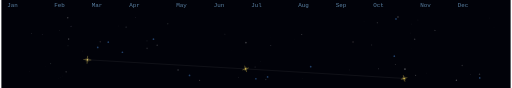
t = 0.00 s
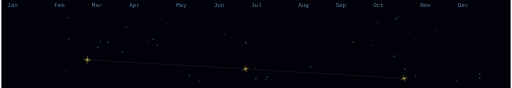
t = 1.20 s
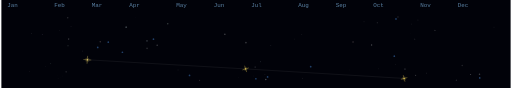
t = 2.40 s
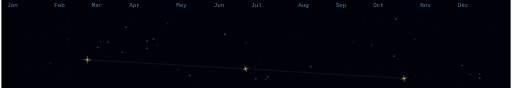
t = 3.60 s
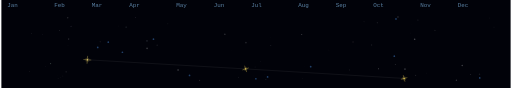
t = 5.68 s
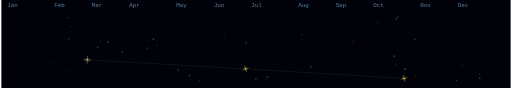
t = 6.55 s

The animated SVG that drew these frames (rendered in a browser with its animation timeline set to each time). Animation: 85 SMIL elements (animate=84,animateMotion=1); one cycle of 8.30 s, repeats indefinitely.

<svg xmlns="http://www.w3.org/2000/svg" viewBox="0 0 868 150" width="868" height="150" role="img" aria-label="Cinematic comet contribution graph"><rect x="0.00" y="0.00" width="868.00" height="150.00" fill="#010209" /><text x="10.00" y="12.00" font-family="monospace" font-size="10.00" fill="rgba(122,172,216,0.75)">Jan</text><text x="90.00" y="12.00" font-family="monospace" font-size="10.00" fill="rgba(122,172,216,0.75)">Feb</text><text x="154.00" y="12.00" font-family="monospace" font-size="10.00" fill="rgba(122,172,216,0.75)">Mar</text><text x="218.00" y="12.00" font-family="monospace" font-size="10.00" fill="rgba(122,172,216,0.75)">Apr</text><text x="298.00" y="12.00" font-family="monospace" font-size="10.00" fill="rgba(122,172,216,0.75)">May</text><text x="362.00" y="12.00" font-family="monospace" font-size="10.00" fill="rgba(122,172,216,0.75)">Jun</text><text x="426.00" y="12.00" font-family="monospace" font-size="10.00" fill="rgba(122,172,216,0.75)">Jul</text><text x="506.00" y="12.00" font-family="monospace" font-size="10.00" fill="rgba(122,172,216,0.75)">Aug</text><text x="570.00" y="12.00" font-family="monospace" font-size="10.00" fill="rgba(122,172,216,0.75)">Sep</text><text x="634.00" y="12.00" font-family="monospace" font-size="10.00" fill="rgba(122,172,216,0.75)">Oct</text><text x="714.00" y="12.00" font-family="monospace" font-size="10.00" fill="rgba(122,172,216,0.75)">Nov</text><text x="778.00" y="12.00" font-family="monospace" font-size="10.00" fill="rgba(122,172,216,0.75)">Dec</text><circle cx="710.04" cy="34.24" r="0.79" fill="hsl(0,0%,100%)" opacity="0.05"><animate attributeName="opacity" values="0.05;0.3;0.05" dur="7s" begin="-6.03s" repeatCount="indefinite" /></circle><circle cx="623.31" cy="48.81" r="0.10" fill="hsl(0,0%,100%)" opacity="0.05"><animate attributeName="opacity" values="0.05;0.3;0.05" dur="7s" begin="-4.67s" repeatCount="indefinite" /></circle><circle cx="513.05" cy="133.20" r="0.52" fill="hsl(0,0%,100%)" opacity="0.05"><animate attributeName="opacity" values="0.05;0.3;0.05" dur="7s" begin="-0.43s" repeatCount="indefinite" /></circle><circle cx="671.44" cy="110.07" r="0.81" fill="hsl(0,0%,100%)" opacity="0.05"><animate attributeName="opacity" values="0.05;0.3;0.05" dur="7s" begin="-3.91s" repeatCount="indefinite" /></circle><circle cx="228.74" cy="29.52" r="0.71" fill="hsl(268,32%,82%)" opacity="0.05"><animate attributeName="opacity" values="0.05;0.3;0.05" dur="7s" begin="-4.55s" repeatCount="indefinite" /></circle><circle cx="113.55" cy="77.97" r="0.92" fill="hsl(130,22%,80%)" opacity="0.05"><animate attributeName="opacity" values="0.05;0.3;0.05" dur="7s" begin="-1.47s" repeatCount="indefinite" /></circle><circle cx="168.52" cy="71.19" r="1.33" fill="hsl(15,35%,80%)" opacity="0.05"><animate attributeName="opacity" values="0.05;0.3;0.05" dur="7s" begin="-1.85s" repeatCount="indefinite" /></circle><circle cx="841.56" cy="39.15" r="0.00" fill="hsl(200,45%,88%)" opacity="0.05"><animate attributeName="opacity" values="0.05;0.3;0.05" dur="7s" begin="-1.84s" repeatCount="indefinite" /></circle><circle cx="675.98" cy="28.88" r="1.22" fill="hsl(0,0%,100%)" opacity="0.05"><animate attributeName="opacity" values="0.05;0.3;0.05" dur="7s" begin="-3.36s" repeatCount="indefinite" /></circle><circle cx="229.67" cy="83.36" r="0.04" fill="hsl(0,0%,100%)" opacity="0.05"><animate attributeName="opacity" values="0.05;0.3;0.05" dur="7s" begin="-6.03s" repeatCount="indefinite" /></circle><circle cx="697.27" cy="56.24" r="0.36" fill="hsl(0,0%,100%)" opacity="0.05"><animate attributeName="opacity" values="0.05;0.3;0.05" dur="7s" begin="-3.16s" repeatCount="indefinite" /></circle><circle cx="500.02" cy="66.59" r="0.47" fill="hsl(130,22%,80%)" opacity="0.05"><animate attributeName="opacity" values="0.05;0.3;0.05" dur="7s" begin="-1.06s" repeatCount="indefinite" /></circle><circle cx="706.03" cy="128.44" r="1.02" fill="hsl(0,0%,100%)" opacity="0.05"><animate attributeName="opacity" values="0.05;0.3;0.05" dur="7s" begin="-2.31s" repeatCount="indefinite" /></circle><circle cx="69.63" cy="58.85" r="0.76" fill="hsl(268,32%,82%)" opacity="0.05"><animate attributeName="opacity" values="0.05;0.3;0.05" dur="7s" begin="-2.16s" repeatCount="indefinite" /></circle><circle cx="558.36" cy="85.07" r="0.44" fill="hsl(15,35%,80%)" opacity="0.05"><animate attributeName="opacity" values="0.05;0.3;0.05" dur="7s" begin="-5.61s" repeatCount="indefinite" /></circle><circle cx="785.53" cy="111.59" r="1.36" fill="hsl(0,0%,100%)" opacity="0.05"><animate attributeName="opacity" values="0.05;0.3;0.05" dur="7s" begin="-5.70s" repeatCount="indefinite" /></circle><circle cx="441.37" cy="105.26" r="0.75" fill="hsl(200,45%,88%)" opacity="0.05"><animate attributeName="opacity" values="0.05;0.3;0.05" dur="7s" begin="-0.62s" repeatCount="indefinite" /></circle><circle cx="248.20" cy="69.69" r="1.41" fill="hsl(200,45%,88%)" opacity="0.05"><animate attributeName="opacity" values="0.05;0.3;0.05" dur="7s" begin="-0.05s" repeatCount="indefinite" /></circle><circle cx="337.78" cy="136.97" r="1.14" fill="hsl(15,35%,80%)" opacity="0.05"><animate attributeName="opacity" values="0.05;0.3;0.05" dur="7s" begin="-2.85s" repeatCount="indefinite" /></circle><circle cx="804.16" cy="39.52" r="0.03" fill="hsl(130,22%,80%)" opacity="0.05"><animate attributeName="opacity" values="0.05;0.3;0.05" dur="7s" begin="-5.14s" repeatCount="indefinite" /></circle><circle cx="199.00" cy="44.11" r="0.43" fill="hsl(15,35%,80%)" opacity="0.05"><animate attributeName="opacity" values="0.05;0.3;0.05" dur="7s" begin="-4.02s" repeatCount="indefinite" /></circle><circle cx="839.67" cy="46.21" r="0.71" fill="hsl(0,0%,100%)" opacity="0.05"><animate attributeName="opacity" values="0.05;0.3;0.05" dur="7s" begin="-6.70s" repeatCount="indefinite" /></circle><circle cx="599.41" cy="71.59" r="1.41" fill="hsl(15,35%,80%)" opacity="0.05"><animate attributeName="opacity" values="0.05;0.3;0.05" dur="7s" begin="-2.17s" repeatCount="indefinite" /></circle><circle cx="212.73" cy="46.27" r="1.47" fill="hsl(200,45%,88%)" opacity="0.05"><animate attributeName="opacity" values="0.05;0.3;0.05" dur="7s" begin="-0.75s" repeatCount="indefinite" /></circle><circle cx="416.84" cy="72.45" r="1.49" fill="hsl(0,0%,100%)" opacity="0.05"><animate attributeName="opacity" values="0.05;0.3;0.05" dur="7s" begin="-2.44s" repeatCount="indefinite" /></circle><circle cx="218.79" cy="32.16" r="0.04" fill="hsl(0,0%,100%)" opacity="0.05"><animate attributeName="opacity" values="0.05;0.3;0.05" dur="7s" begin="-0.21s" repeatCount="indefinite" /></circle><circle cx="51.34" cy="57.44" r="0.69" fill="hsl(0,0%,100%)" opacity="0.05"><animate attributeName="opacity" values="0.05;0.3;0.05" dur="7s" begin="-2.82s" repeatCount="indefinite" /></circle><circle cx="107.81" cy="120.70" r="0.12" fill="hsl(130,22%,80%)" opacity="0.05"><animate attributeName="opacity" values="0.05;0.3;0.05" dur="7s" begin="-5.09s" repeatCount="indefinite" /></circle><circle cx="698.85" cy="40.82" r="0.52" fill="hsl(0,0%,100%)" opacity="0.05"><animate attributeName="opacity" values="0.05;0.3;0.05" dur="7s" begin="-1.64s" repeatCount="indefinite" /></circle><circle cx="99.28" cy="51.92" r="0.63" fill="hsl(0,0%,100%)" opacity="0.05"><animate attributeName="opacity" values="0.05;0.3;0.05" dur="7s" begin="-5.50s" repeatCount="indefinite" /></circle><circle cx="301.14" cy="119.25" r="1.29" fill="hsl(0,0%,100%)" opacity="0.05"><animate attributeName="opacity" values="0.05;0.3;0.05" dur="7s" begin="-4.59s" repeatCount="indefinite" /></circle><circle cx="432.56" cy="114.16" r="1.00" fill="hsl(0,0%,100%)" opacity="0.05"><animate attributeName="opacity" values="0.05;0.3;0.05" dur="7s" begin="-1.61s" repeatCount="indefinite" /></circle><circle cx="687.90" cy="117.70" r="1.48" fill="hsl(0,0%,100%)" opacity="0.05"><animate attributeName="opacity" values="0.05;0.3;0.05" dur="7s" begin="-3.42s" repeatCount="indefinite" /></circle><circle cx="473.13" cy="129.33" r="0.05" fill="hsl(0,0%,100%)" opacity="0.05"><animate attributeName="opacity" values="0.05;0.3;0.05" dur="7s" begin="-5.19s" repeatCount="indefinite" /></circle><circle cx="47.84" cy="122.06" r="0.64" fill="hsl(15,35%,80%)" opacity="0.05"><animate attributeName="opacity" values="0.05;0.3;0.05" dur="7s" begin="-6.18s" repeatCount="indefinite" /></circle><circle cx="404.11" cy="131.53" r="0.58" fill="hsl(0,0%,100%)" opacity="0.05"><animate attributeName="opacity" values="0.05;0.3;0.05" dur="7s" begin="-3.98s" repeatCount="indefinite" /></circle><circle cx="110.34" cy="122.43" r="1.17" fill="hsl(0,0%,100%)" opacity="0.05"><animate attributeName="opacity" values="0.05;0.3;0.05" dur="7s" begin="-2.57s" repeatCount="indefinite" /></circle><circle cx="228.49" cy="119.97" r="0.15" fill="hsl(0,0%,100%)" opacity="0.05"><animate attributeName="opacity" values="0.05;0.3;0.05" dur="7s" begin="-6.58s" repeatCount="indefinite" /></circle><circle cx="380.86" cy="58.40" r="1.43" fill="hsl(0,0%,100%)" opacity="0.05"><animate attributeName="opacity" values="0.05;0.3;0.05" dur="7s" begin="-6.91s" repeatCount="indefinite" /></circle><circle cx="392.73" cy="85.44" r="0.25" fill="hsl(200,45%,88%)" opacity="0.05"><animate attributeName="opacity" values="0.05;0.3;0.05" dur="7s" begin="-4.30s" repeatCount="indefinite" /></circle><circle cx="290.39" cy="123.57" r="0.01" fill="hsl(0,0%,100%)" opacity="0.05"><animate attributeName="opacity" values="0.05;0.3;0.05" dur="7s" begin="-5.26s" repeatCount="indefinite" /></circle><circle cx="394.29" cy="67.20" r="0.10" fill="hsl(0,0%,100%)" opacity="0.05"><animate attributeName="opacity" values="0.05;0.3;0.05" dur="7s" begin="-3.26s" repeatCount="indefinite" /></circle><circle cx="74.71" cy="112.94" r="0.51" fill="hsl(200,45%,88%)" opacity="0.05"><animate attributeName="opacity" values="0.05;0.3;0.05" dur="7s" begin="-6.56s" repeatCount="indefinite" /></circle><circle cx="704.43" cy="66.82" r="1.33" fill="hsl(0,0%,100%)" opacity="0.05"><animate attributeName="opacity" values="0.05;0.3;0.05" dur="7s" begin="-5.08s" repeatCount="indefinite" /></circle><circle cx="283.56" cy="40.62" r="1.31" fill="hsl(130,22%,80%)" opacity="0.05"><animate attributeName="opacity" values="0.05;0.3;0.05" dur="7s" begin="-1.35s" repeatCount="indefinite" /></circle><circle cx="799.73" cy="126.98" r="1.05" fill="hsl(0,0%,100%)" opacity="0.05"><animate attributeName="opacity" values="0.05;0.3;0.05" dur="7s" begin="-0.33s" repeatCount="indefinite" /></circle><circle cx="113.14" cy="30.28" r="1.18" fill="hsl(0,0%,100%)" opacity="0.05"><animate attributeName="opacity" values="0.05;0.3;0.05" dur="7s" begin="-2.87s" repeatCount="indefinite" /></circle><circle cx="258.23" cy="84.31" r="0.12" fill="hsl(0,0%,100%)" opacity="0.05"><animate attributeName="opacity" values="0.05;0.3;0.05" dur="7s" begin="-2.82s" repeatCount="indefinite" /></circle><circle cx="95.83" cy="128.93" r="0.40" fill="hsl(0,0%,100%)" opacity="0.05"><animate attributeName="opacity" values="0.05;0.3;0.05" dur="7s" begin="-6.29s" repeatCount="indefinite" /></circle><circle cx="96.67" cy="134.33" r="0.46" fill="hsl(0,0%,100%)" opacity="0.05"><animate attributeName="opacity" values="0.05;0.3;0.05" dur="7s" begin="-5.91s" repeatCount="indefinite" /></circle><circle cx="104.82" cy="129.54" r="0.56" fill="hsl(0,0%,100%)" opacity="0.05"><animate attributeName="opacity" values="0.05;0.3;0.05" dur="7s" begin="-5.75s" repeatCount="indefinite" /></circle><circle cx="771.72" cy="75.12" r="0.07" fill="hsl(0,0%,100%)" opacity="0.05"><animate attributeName="opacity" values="0.05;0.3;0.05" dur="7s" begin="-2.48s" repeatCount="indefinite" /></circle><circle cx="184.81" cy="123.90" r="0.22" fill="hsl(0,0%,100%)" opacity="0.05"><animate attributeName="opacity" values="0.05;0.3;0.05" dur="7s" begin="-0.85s" repeatCount="indefinite" /></circle><circle cx="739.03" cy="51.78" r="0.89" fill="hsl(0,0%,100%)" opacity="0.05"><animate attributeName="opacity" values="0.05;0.3;0.05" dur="7s" begin="-2.35s" repeatCount="indefinite" /></circle><circle cx="775.64" cy="136.80" r="1.23" fill="hsl(0,0%,100%)" opacity="0.05"><animate attributeName="opacity" values="0.05;0.3;0.05" dur="7s" begin="-3.36s" repeatCount="indefinite" /></circle><circle cx="511.96" cy="58.95" r="0.89" fill="hsl(0,0%,100%)" opacity="0.05"><animate attributeName="opacity" values="0.05;0.3;0.05" dur="7s" begin="-4.22s" repeatCount="indefinite" /></circle><circle cx="698.36" cy="81.89" r="0.23" fill="hsl(0,0%,100%)" opacity="0.05"><animate attributeName="opacity" values="0.05;0.3;0.05" dur="7s" begin="-3.40s" repeatCount="indefinite" /></circle><circle cx="814.97" cy="126.57" r="1.29" fill="hsl(0,0%,100%)" opacity="0.05"><animate attributeName="opacity" values="0.05;0.3;0.05" dur="7s" begin="-1.92s" repeatCount="indefinite" /></circle><circle cx="450.72" cy="135.66" r="1.23" fill="hsl(0,0%,100%)" opacity="0.05"><animate attributeName="opacity" values="0.05;0.3;0.05" dur="7s" begin="-1.07s" repeatCount="indefinite" /></circle><circle cx="265.52" cy="77.02" r="1.23" fill="hsl(0,0%,100%)" opacity="0.05"><animate attributeName="opacity" values="0.05;0.3;0.05" dur="7s" begin="-1.97s" repeatCount="indefinite" /></circle><circle cx="458.55" cy="63.36" r="0.30" fill="hsl(0,0%,100%)" opacity="0.05"><animate attributeName="opacity" values="0.05;0.3;0.05" dur="7s" begin="-4.64s" repeatCount="indefinite" /></circle><circle cx="593.47" cy="119.14" r="0.52" fill="hsl(0,0%,100%)" opacity="0.05"><animate attributeName="opacity" values="0.05;0.3;0.05" dur="7s" begin="-5.07s" repeatCount="indefinite" /></circle><circle cx="640.81" cy="38.68" r="0.96" fill="hsl(0,0%,100%)" opacity="0.05"><animate attributeName="opacity" values="0.05;0.3;0.05" dur="7s" begin="-2.74s" repeatCount="indefinite" /></circle><circle cx="516.77" cy="113.92" r="0.18" fill="hsl(0,0%,100%)" opacity="0.05"><animate attributeName="opacity" values="0.05;0.3;0.05" dur="7s" begin="-5.86s" repeatCount="indefinite" /></circle><circle cx="449.24" cy="126.95" r="0.53" fill="hsl(0,0%,100%)" opacity="0.05"><animate attributeName="opacity" values="0.05;0.3;0.05" dur="7s" begin="-0.65s" repeatCount="indefinite" /></circle><circle cx="100.58" cy="132.28" r="0.36" fill="hsl(0,0%,100%)" opacity="0.05"><animate attributeName="opacity" values="0.05;0.3;0.05" dur="7s" begin="-5.19s" repeatCount="indefinite" /></circle><circle cx="430.39" cy="129.44" r="0.38" fill="hsl(0,0%,100%)" opacity="0.05"><animate attributeName="opacity" values="0.05;0.3;0.05" dur="7s" begin="-0.07s" repeatCount="indefinite" /></circle><circle cx="248.35" cy="82.50" r="1.40" fill="hsl(0,0%,100%)" opacity="0.05"><animate attributeName="opacity" values="0.05;0.3;0.05" dur="7s" begin="-6.02s" repeatCount="indefinite" /></circle><circle cx="138.54" cy="86.93" r="0.61" fill="hsl(0,0%,100%)" opacity="0.05"><animate attributeName="opacity" values="0.05;0.3;0.05" dur="7s" begin="-1.41s" repeatCount="indefinite" /></circle><circle cx="118.75" cy="44.64" r="0.88" fill="hsl(268,32%,82%)" opacity="0.05"><animate attributeName="opacity" values="0.05;0.3;0.05" dur="7s" begin="-3.72s" repeatCount="indefinite" /></circle><circle cx="459.23" cy="77.59" r="0.72" fill="hsl(0,0%,100%)" opacity="0.05"><animate attributeName="opacity" values="0.05;0.3;0.05" dur="7s" begin="-3.17s" repeatCount="indefinite" /></circle><circle cx="519.87" cy="60.47" r="0.21" fill="hsl(0,0%,100%)" opacity="0.05"><animate attributeName="opacity" values="0.05;0.3;0.05" dur="7s" begin="-5.93s" repeatCount="indefinite" /></circle><circle cx="631.02" cy="76.85" r="1.25" fill="hsl(0,0%,100%)" opacity="0.05"><animate attributeName="opacity" values="0.05;0.3;0.05" dur="7s" begin="-0.72s" repeatCount="indefinite" /></circle><circle cx="618.12" cy="37.27" r="0.77" fill="hsl(0,0%,100%)" opacity="0.05"><animate attributeName="opacity" values="0.05;0.3;0.05" dur="7s" begin="-6.70s" repeatCount="indefinite" /></circle><circle cx="724.77" cy="124.52" r="0.62" fill="hsl(0,0%,100%)" opacity="0.05"><animate attributeName="opacity" values="0.05;0.3;0.05" dur="7s" begin="-0.69s" repeatCount="indefinite" /></circle><circle cx="550.33" cy="44.84" r="0.12" fill="hsl(0,0%,100%)" opacity="0.05"><animate attributeName="opacity" values="0.05;0.3;0.05" dur="7s" begin="-4.46s" repeatCount="indefinite" /></circle><circle cx="832.68" cy="30.66" r="0.44" fill="hsl(0,0%,100%)" opacity="0.05"><animate attributeName="opacity" values="0.05;0.3;0.05" dur="7s" begin="-4.53s" repeatCount="indefinite" /></circle><circle cx="114.61" cy="66.67" r="1.31" fill="hsl(0,0%,100%)" opacity="0.05"><animate attributeName="opacity" values="0.05;0.3;0.05" dur="7s" begin="-2.58s" repeatCount="indefinite" /></circle><circle cx="642.69" cy="117.15" r="0.88" fill="hsl(0,0%,100%)" opacity="0.05"><animate attributeName="opacity" values="0.05;0.3;0.05" dur="7s" begin="-4.86s" repeatCount="indefinite" /></circle><circle cx="83.81" cy="108.45" r="1.11" fill="hsl(130,22%,80%)" opacity="0.05"><animate attributeName="opacity" values="0.05;0.3;0.05" dur="7s" begin="-5.43s" repeatCount="indefinite" /></circle><circle cx="164.20" cy="80.78" r="1.46" fill="hsl(214,51%,44%)" opacity="0.60" /><circle cx="182.19" cy="71.97" r="1.46" fill="hsl(214,51%,44%)" opacity="0.60" /><circle cx="206.28" cy="89.07" r="1.46" fill="hsl(214,51%,44%)" opacity="0.60" /><circle cx="259.24" cy="66.71" r="1.46" fill="hsl(214,51%,44%)" opacity="0.60" /><circle cx="320.73" cy="128.54" r="1.46" fill="hsl(214,51%,44%)" opacity="0.60" /><circle cx="433.81" cy="134.22" r="1.46" fill="hsl(214,51%,44%)" opacity="0.60" /><circle cx="453.75" cy="131.07" r="1.46" fill="hsl(214,51%,44%)" opacity="0.60" /><circle cx="527.22" cy="113.57" r="1.46" fill="hsl(214,51%,44%)" opacity="0.60" /><circle cx="672.63" cy="32.21" r="1.46" fill="hsl(214,51%,44%)" opacity="0.60" /><circle cx="669.75" cy="95.78" r="1.46" fill="hsl(214,51%,44%)" opacity="0.60" /><circle cx="815.35" cy="132.81" r="1.46" fill="hsl(214,51%,44%)" opacity="0.60" /><path d="M 146.51,101.92 L 416.31,117.46 L 686.46,133.69" fill="none" stroke="rgba(255,255,255,0.1)" stroke-width="1.00" stroke-linejoin="round" /><circle cx="146.51" cy="101.92" r="4.00" fill="#ffffff"><animateMotion dur="8.30s" repeatCount="indefinite" keyTimes="0;0.5783;1" keyPoints="0;1;1" calcMode="linear" path="M 146.51,101.92 L 416.31,117.46 L 686.46,133.69" /><animate attributeName="opacity" dur="8.30s" repeatCount="indefinite" keyTimes="0;0.5783;0.5793;1" values="1;1;0;0" /></circle><g transform="rotate(4.1 146.51 101.92)"><circle cx="146.51" cy="101.92" r="4.10" fill="hsla(48,100%,74%,0.35)" fill-opacity="0.35"><animate attributeName="fill-opacity" values="0.25;0.45;0.25" dur="3s" begin="-0.00s" repeatCount="indefinite" /></circle><line x1="144.60" y1="100.01" x2="148.42" y2="103.83" stroke="hsl(48,100%,72.5%)" stroke-width="0.40" stroke-opacity="0.42" stroke-linecap="round" /><line x1="144.60" y1="103.83" x2="148.42" y2="100.01" stroke="hsl(48,100%,72.5%)" stroke-width="0.40" stroke-opacity="0.42" stroke-linecap="round" /><line x1="140.51" y1="101.92" x2="152.51" y2="101.92" stroke="hsl(48,100%,72.5%)" stroke-width="0.50" stroke-linecap="round" /><line x1="146.51" y1="95.92" x2="146.51" y2="107.92" stroke="hsl(48,100%,72.5%)" stroke-width="0.50" stroke-linecap="round" /><circle cx="146.51" cy="101.92" r="1.02" fill="hsl(48,100%,72.5%)" /></g><g transform="rotate(-17.9 416.31 117.46)"><circle cx="416.31" cy="117.46" r="3.50" fill="hsla(48,100%,74%,0.35)" fill-opacity="0.35"><animate attributeName="fill-opacity" values="0.25;0.45;0.25" dur="3s" begin="-0.60s" repeatCount="indefinite" /></circle><line x1="414.72" y1="115.87" x2="417.90" y2="119.05" stroke="hsl(48,100%,68.0%)" stroke-width="0.40" stroke-opacity="0.42" stroke-linecap="round" /><line x1="414.72" y1="119.05" x2="417.90" y2="115.87" stroke="hsl(48,100%,68.0%)" stroke-width="0.40" stroke-opacity="0.42" stroke-linecap="round" /><line x1="411.31" y1="117.46" x2="421.31" y2="117.46" stroke="hsl(48,100%,68.0%)" stroke-width="0.50" stroke-linecap="round" /><line x1="416.31" y1="112.46" x2="416.31" y2="122.46" stroke="hsl(48,100%,68.0%)" stroke-width="0.50" stroke-linecap="round" /><circle cx="416.31" cy="117.46" r="0.90" fill="hsl(48,100%,68.0%)" /></g><g transform="rotate(-14.6 686.46 133.69)"><circle cx="686.46" cy="133.69" r="3.50" fill="hsla(48,100%,74%,0.35)" fill-opacity="0.35"><animate attributeName="fill-opacity" values="0.25;0.45;0.25" dur="3s" begin="-1.20s" repeatCount="indefinite" /></circle><line x1="684.87" y1="132.10" x2="688.05" y2="135.28" stroke="hsl(48,100%,68.0%)" stroke-width="0.40" stroke-opacity="0.42" stroke-linecap="round" /><line x1="684.87" y1="135.28" x2="688.05" y2="132.10" stroke="hsl(48,100%,68.0%)" stroke-width="0.40" stroke-opacity="0.42" stroke-linecap="round" /><line x1="681.46" y1="133.69" x2="691.46" y2="133.69" stroke="hsl(48,100%,68.0%)" stroke-width="0.50" stroke-linecap="round" /><line x1="686.46" y1="128.69" x2="686.46" y2="138.69" stroke="hsl(48,100%,68.0%)" stroke-width="0.50" stroke-linecap="round" /><circle cx="686.46" cy="133.69" r="0.90" fill="hsl(48,100%,68.0%)" /></g></svg>
